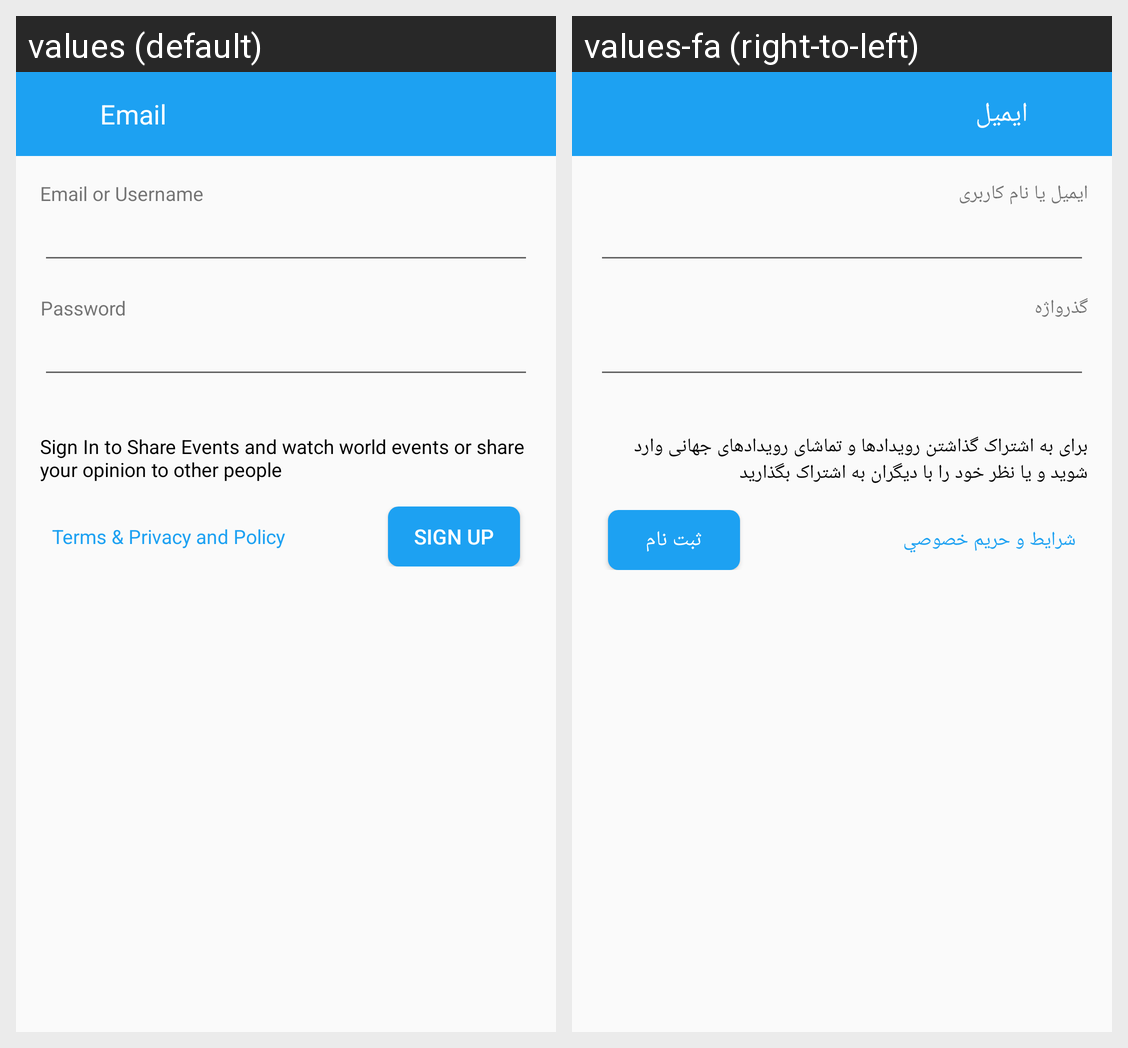

This grid shows one Android layout under two languages. Give, for every string resource on the screen, its name, the default text and each shown locale's text.
Android screen res/layout/welcome_email_signin.xml rendered under 2 locales, left to right: values (default), values-fa (right-to-left). Device: Nexus 5 (rendered at 1080×1920; each locale shown at half size, 540×960, under a caption strip naming it); theme AppThemeLight.
Strings drawn on this screen, with the default value and each locale's value (text and hints the layout hard-codes, and strings that could not be matched under every locale, appear in the picture but are not listed):

GeneralEmail
  values: Email
  values-fa: ایمیل

EmailSignInUIOrUsername
  values: Email or Username
  values-fa: ایمیل یا نام کاربری

GeneralPassword
  values: Password
  values-fa: گذرواژه

EmailSignInUIMessage
  values: Sign In to Share Events and watch world events or share your opinion to other people
  values-fa: برای به اشتراک گذاشتن رویدادها و تماشای رویدادهای جهانی وارد شوید و یا نظر خود را با دیگران به اشتراک بگذارید

WelcomeUITerm2
  values: Terms & Privacy and Policy
  values-fa: شرايط و حريم خصوصي

GeneralSignUp
  values: Sign Up
  values-fa: ثبت نام
